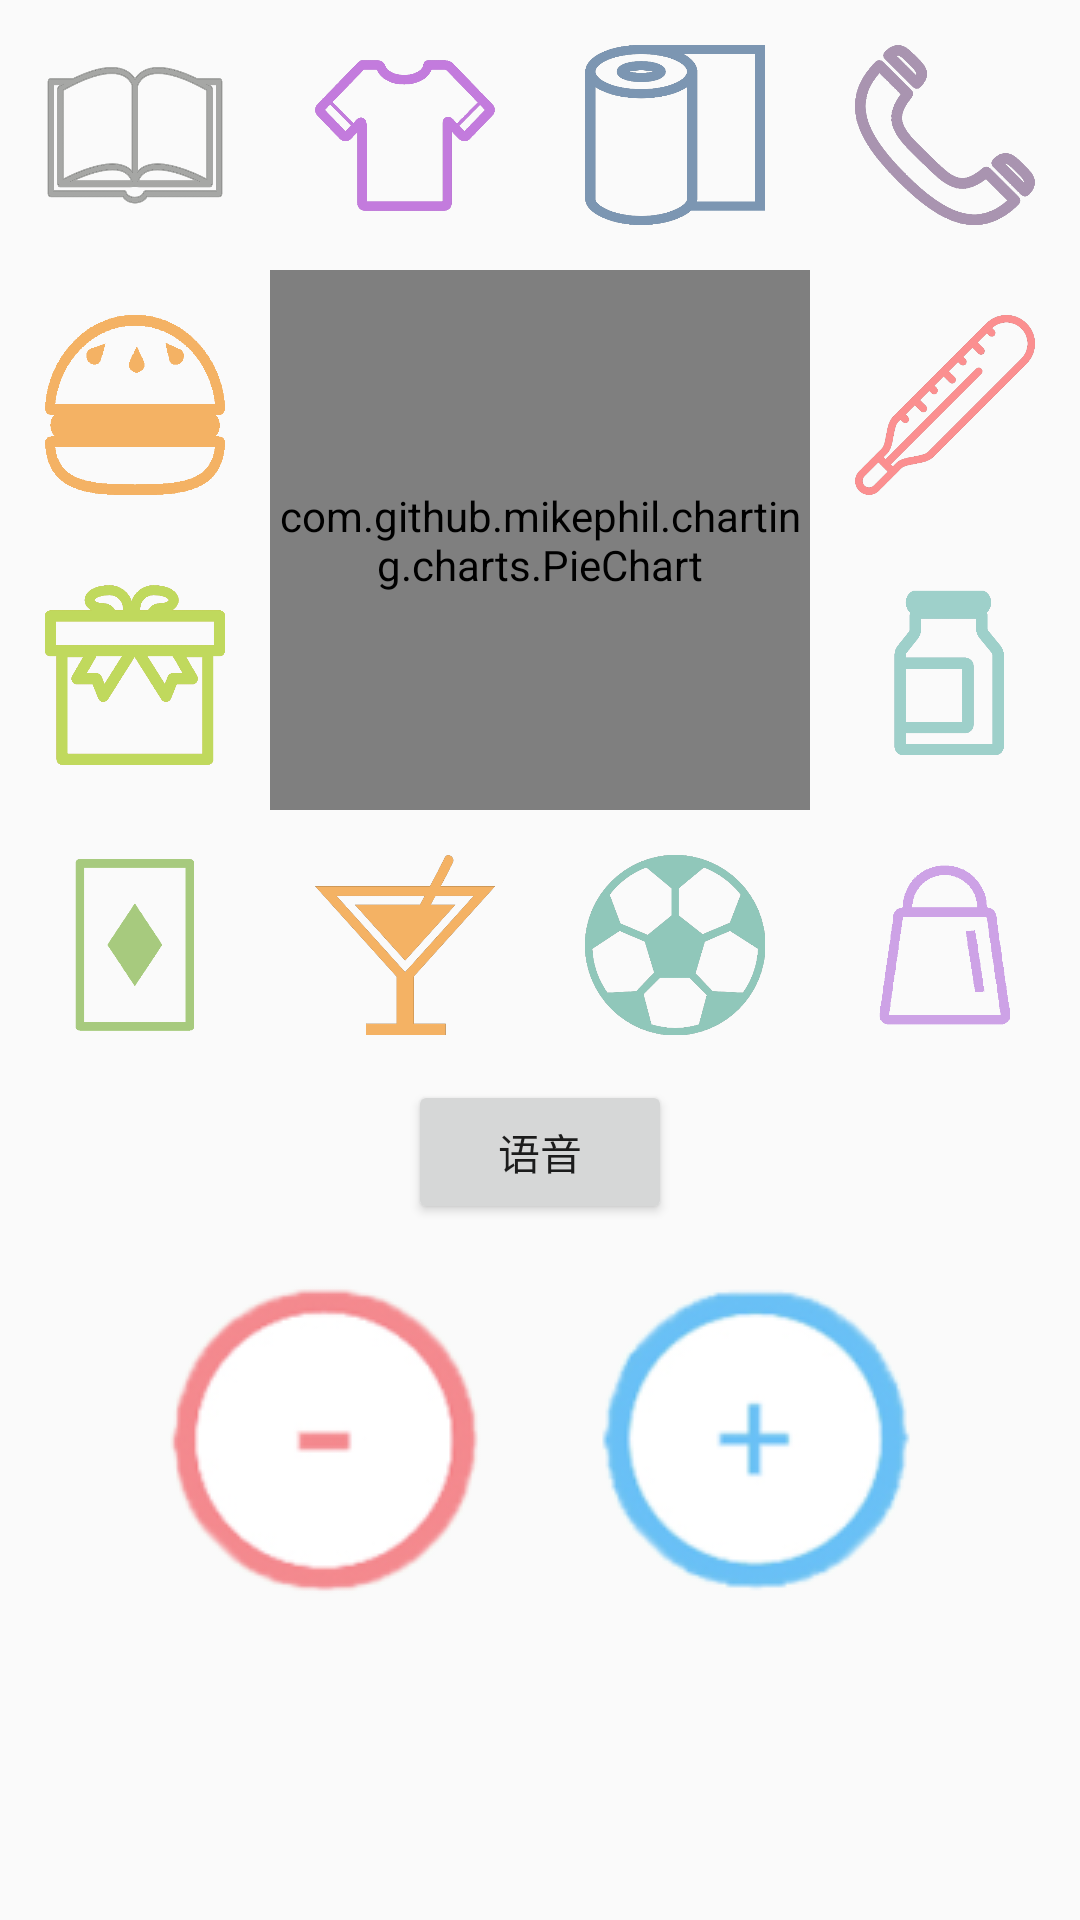

Write the Android layout XML for this screen, with the resource values it uses.
<!-- AndroidManifest.xml: activity theme AppTheme.NoActionBar -->
<!-- res/layout/fragment_main.xml -->
<?xml version="1.0" encoding="utf-8"?>
<RelativeLayout xmlns:android="http://schemas.android.com/apk/res/android"
    xmlns:tools="http://schemas.android.com/tools"
    android:layout_width="match_parent"
    android:layout_height="match_parent"
    tools:context=".MainFragment">

    <LinearLayout
        android:id="@+id/middle_main"
        android:orientation="vertical"
        android:layout_alignParentTop="true"
        android:layout_width="match_parent"
        android:layout_height="wrap_content">
        <LinearLayout
            style="@style/fragment_main_linearlayout_container"
            android:id="@+id/main_line1">

            <ImageView
                style="@style/fragment_main_imageview"
                android:id="@+id/main_item_1"
                android:src="@drawable/cate_book" />

            <ImageView
                style="@style/fragment_main_imageview"
                android:id="@+id/main_item_2"
                android:src="@drawable/cate_clothes" />

            <ImageView
                style="@style/fragment_main_imageview"
                android:id="@+id/main_item_3"
                android:src="@drawable/cate_commodity" />

            <ImageView
                style="@style/fragment_main_imageview"
                android:id="@+id/main_item_4"
                android:src="@drawable/cate_communication" />
        </LinearLayout>

        <LinearLayout
            style="@style/fragment_main_linearlayout_container"
            android:id="@+id/main_line2"
            android:baselineAligned="false">
            <LinearLayout
                android:layout_weight="1.5"
                android:orientation="vertical"
                android:layout_width="match_parent"
                android:layout_height="wrap_content">
                <ImageView
                    style="@style/fragment_main_imageview"
                    android:id="@+id/main_item_5"
                    android:src="@drawable/cate_food" />
                <ImageView
                    style="@style/fragment_main_imageview"
                    android:id="@+id/main_item_6"
                    android:src="@drawable/cate_gift" />
            </LinearLayout>
            <LinearLayout
                android:layout_weight="1"
                android:layout_width="match_parent"
                android:layout_height="match_parent">
                <com.github.mikephil.charting.charts.PieChart
                    android:id="@+id/spread_pie_chart"
                    android:layout_gravity="center"
                    android:layout_width="match_parent"
                    android:layout_height="match_parent"/>
            </LinearLayout>
            <LinearLayout
                android:layout_weight="1.5"
                android:orientation="vertical"
                android:layout_width="match_parent"
                android:layout_height="wrap_content">
                <ImageView
                    style="@style/fragment_main_imageview"
                    android:id="@+id/main_item_7"
                    android:src="@drawable/cate_health" />
                <ImageView
                    style="@style/fragment_main_imageview"
                    android:id="@+id/main_item_8"
                    android:src="@drawable/cate_milk" />
            </LinearLayout>
        </LinearLayout>

        <LinearLayout
            style="@style/fragment_main_linearlayout_container"
            android:id="@+id/main_line3" >
            <ImageView
                style="@style/fragment_main_imageview"
                android:id="@+id/main_item_9"
                android:src="@drawable/cate_play" />
            <ImageView
                style="@style/fragment_main_imageview"
                android:id="@+id/main_item_10"
                android:src="@drawable/cate_recreation" />
            <ImageView
                style="@style/fragment_main_imageview"
                android:id="@+id/main_item_11"
                android:src="@drawable/cate_sport" />
            <ImageView
                style="@style/fragment_main_imageview"
                android:id="@+id/main_item_12"
                android:src="@drawable/cate_shopping" />
        </LinearLayout>
    </LinearLayout>

    <LinearLayout
        android:id="@+id/bottom_main"
        android:layout_below="@+id/middle_main"
        android:orientation="vertical"
        android:layout_width="match_parent"
        android:layout_height="wrap_content">
        <LinearLayout
            style="@style/fragment_main_linearlayout_container"
            android:orientation="vertical">
            <Button
                android:text="语音"
                android:gravity="center"
                android:paddingLeft="20dp"
                android:paddingRight="20dp"
                android:id="@+id/voice"
                android:layout_width="wrap_content"
                android:layout_height="wrap_content" />
        </LinearLayout>

        <LinearLayout
            style="@style/fragment_main_linearlayout_container" >
            <ImageView
                android:id="@+id/sub_button"
                android:layout_width="wrap_content"
                android:layout_height="wrap_content"
                android:src="@drawable/sub_button" />
            <ImageView
                android:id="@+id/add_button"
                android:layout_width="wrap_content"
                android:layout_height="wrap_content"
                android:src="@drawable/add_button" />
        </LinearLayout>

    </LinearLayout>

</RelativeLayout>
<!-- resources referenced by this layout -->
<resources>
  <!-- drawable add_button: png bitmap (drawable, 9544 bytes) -->
  <!-- drawable cate_book: png bitmap (drawable-xhdpi, 41252 bytes) -->
  <!-- drawable cate_clothes: png bitmap (drawable-xhdpi, 31626 bytes) -->
  <!-- drawable cate_commodity: png bitmap (drawable-xhdpi, 34044 bytes) -->
  <!-- drawable cate_communication: png bitmap (drawable-xhdpi, 45392 bytes) -->
  <!-- drawable cate_food: png bitmap (drawable-xhdpi, 20122 bytes) -->
  <!-- drawable cate_gift: png bitmap (drawable-xhdpi, 32899 bytes) -->
  <!-- drawable cate_health: png bitmap (drawable-xhdpi, 48652 bytes) -->
  <!-- drawable cate_milk: png bitmap (drawable-xhdpi, 22510 bytes) -->
  <!-- drawable cate_play: png bitmap (drawable-xhdpi, 23523 bytes) -->
  <!-- drawable cate_recreation: png bitmap (drawable-xhdpi, 58857 bytes) -->
  <!-- drawable cate_shopping: png bitmap (drawable-xhdpi, 22726 bytes) -->
  <!-- drawable cate_sport: png bitmap (drawable-xhdpi, 52237 bytes) -->
  <!-- drawable sub_button: png bitmap (drawable, 9149 bytes) -->
  <style name="fragment_main_imageview">
          <item name="android:padding">15dp</item>
          <item name="android:layout_weight">1</item>
          <item name="android:gravity">center_horizontal</item>
          <item name="android:adjustViewBounds">true</item>
          <item name="android:layout_width">wrap_content</item>
          <item name="android:layout_height">wrap_content</item>
      </style>
  <style name="fragment_main_linearlayout_container">
          <item name="android:layout_width">match_parent</item>
          <item name="android:layout_height">wrap_content</item>
          <item name="android:adjustViewBounds">true</item>
          <item name="android:orientation">horizontal</item>
          <item name="android:baselineAligned">false</item>
          <item name="android:gravity">center</item>
      </style>
  <style name="AppTheme.NoActionBar">
          <item name="windowActionBar">false</item>
          <item name="windowNoTitle">true</item>
      </style>
</resources>
